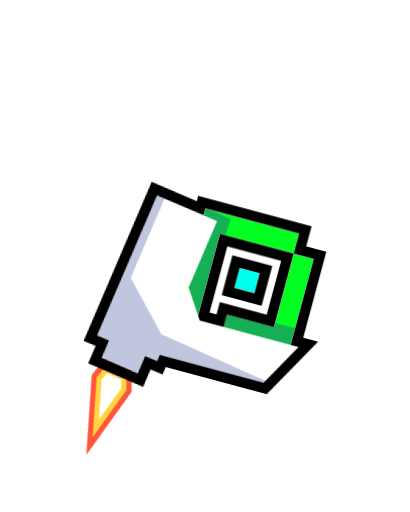
t = 0.00 s
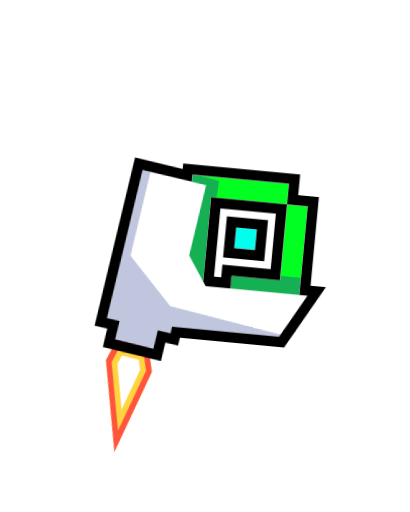
t = 0.55 s
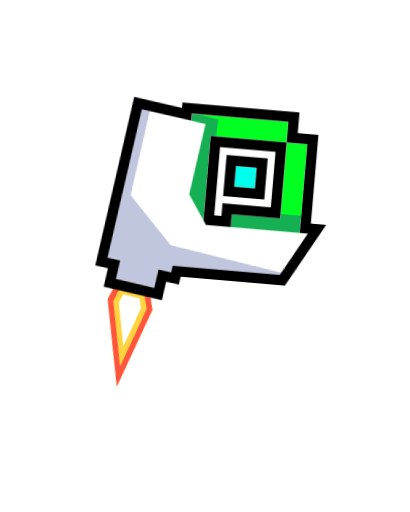
t = 0.98 s
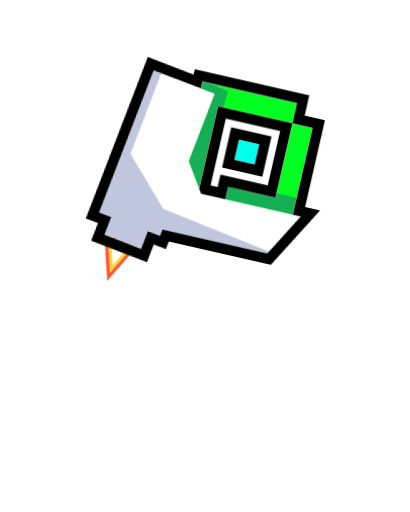
t = 1.50 s
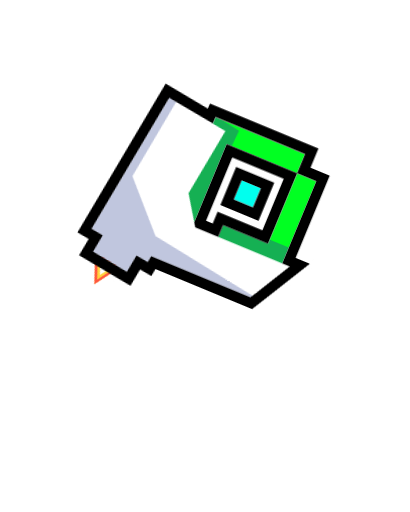
t = 2.05 s
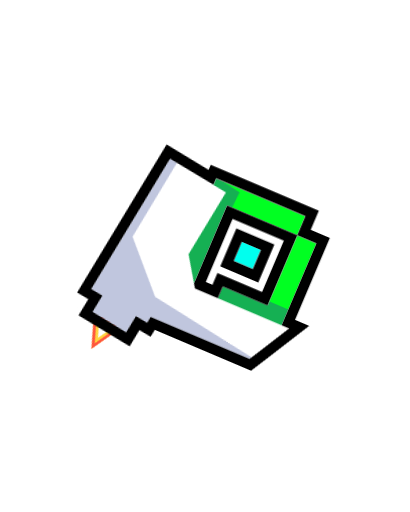
t = 2.48 s

The animated SVG that drew these frames (rendered in a browser with its animation timeline set to each time). Animation: 5 CSS @keyframes rules; one cycle of 3.00 s, repeats indefinitely.

<svg id="eYs5xlHMJpf1" xmlns="http://www.w3.org/2000/svg" xmlns:xlink="http://www.w3.org/1999/xlink"
    viewBox="0 -7 80 100" shape-rendering="geometricPrecision" text-rendering="geometricPrecision">
    <style><![CDATA[
#eYs5xlHMJpf2_to {animation: eYs5xlHMJpf2_to__to 3000ms linear infinite normal forwards}@keyframes eYs5xlHMJpf2_to__to { 0% {transform: translate(40px,48.802309px);animation-timing-function: cubic-bezier(0.445,0,0.55,1)} 50% {transform: translate(40px,24.005675px);animation-timing-function: cubic-bezier(0.445,0,0.55,1)} 100% {transform: translate(40px,48.8px)}} #eYs5xlHMJpf2_tr {animation: eYs5xlHMJpf2_tr__tr 3000ms linear infinite normal forwards}@keyframes eYs5xlHMJpf2_tr__tr { 0% {transform: rotate(15.03027deg);animation-timing-function: cubic-bezier(0.279432,0.480289,0.546124,1)} 26.666667% {transform: rotate(4.41234deg);animation-timing-function: cubic-bezier(0.445,0,0.55,1)} 76.666667% {transform: rotate(23.48deg);animation-timing-function: cubic-bezier(0.44062,0,0.725681,0.481729)} 100% {transform: rotate(15.028822deg)}} #eYs5xlHMJpf11_ts {animation: eYs5xlHMJpf11_ts__ts 3000ms linear infinite normal forwards}@keyframes eYs5xlHMJpf11_ts__ts { 0% {transform: translate(8.814992px,37.231195px) skewX(0deg) skewY(-8deg) scale(0.911917,1.73575);animation-timing-function: cubic-bezier(0.280235,0.594382,0.59903,1)} 10% {transform: translate(8.814992px,37.231195px) skewX(0deg) skewY(-8deg) scale(1,2);animation-timing-function: cubic-bezier(0.445,0,0.55,1)} 26.666667% {transform: translate(8.814992px,37.231195px) skewX(0deg) skewY(-8deg) scale(1,2);animation-timing-function: cubic-bezier(0.445,0,0.55,1)} 60% {transform: translate(8.814992px,37.231195px) skewX(0deg) skewY(-8deg) scale(0.5,0.5);animation-timing-function: cubic-bezier(0.445,0,0.55,1)} 76.666667% {transform: translate(8.814992px,37.231195px) skewX(0deg) skewY(-8deg) scale(0.5,0.5);animation-timing-function: cubic-bezier(0.465779,0,0.670813,0.651625)} 100% {transform: translate(8.814992px,37.231195px) skewX(0deg) skewY(-8deg) scale(0.911917,1.73575)}} #eYs5xlHMJpf27_tr {animation: eYs5xlHMJpf27_tr__tr 3000ms linear infinite normal forwards}@keyframes eYs5xlHMJpf27_tr__tr { 0% {transform: translate(135.33781px,207.03926px) rotate(720deg);animation-timing-function: cubic-bezier(0.415,0.08,0.115,0.955)} 100% {transform: translate(135.33781px,207.03926px) rotate(439.480519deg)}} #eYs5xlHMJpf28_tr {animation: eYs5xlHMJpf28_tr__tr 3000ms linear infinite normal forwards}@keyframes eYs5xlHMJpf28_tr__tr { 0% {transform: translate(11.12px,29.9px) rotate(-720deg);animation-timing-function: cubic-bezier(0.415,0.08,0.115,0.955)} 100% {transform: translate(11.12px,29.9px) rotate(-439.480519deg)}}
]]></style>
    <defs>
        <linearGradient id="eYs5xlHMJpf10-fill" x1="23.5547" y1="0.000488" x2="23.9227" y2="33.8536"
            spreadMethod="pad" gradientUnits="userSpaceOnUse" gradientTransform="translate(0 0)">
            <stop id="eYs5xlHMJpf10-fill-0" offset="55%" stop-color="rgba(255,255,255,0.5)" />
            <stop id="eYs5xlHMJpf10-fill-1" offset="55.0368%" stop-color="rgba(255,255,255,0.35)" />
        </linearGradient>
        <linearGradient id="eYs5xlHMJpf21-fill" x1="0.5" y1="0" x2="0.5" y2="1" spreadMethod="pad"
            gradientUnits="objectBoundingBox" gradientTransform="translate(0 0)">
            <stop id="eYs5xlHMJpf21-fill-0" offset="0%" stop-color="rgba(255,255,255,0)" />
            <stop id="eYs5xlHMJpf21-fill-1" offset="100%" stop-color="#010022" />
        </linearGradient>
    </defs>
    <g id="eYs5xlHMJpf2_to" transform="translate(40,48.802309)">
        <g id="eYs5xlHMJpf2_tr" transform="rotate(15.03027)">
            <g transform="translate(-21.230109,-18.010176)">
                <g mask="url(#eYs5xlHMJpf8)">
                    <g>
                        <rect width="58" height="43" rx="0" ry="0"
                            transform="matrix(.965926-.258819 0.258819 0.965926-9.517581-.150396)"
                            fill="#01ff22" />
                        <rect width="8" height="8" rx="0" ry="0"
                            transform="matrix(.965926-.258819 0.258819 0.965926 23.670403 11.662598)"
                            fill="#01ffee" />
                        <path
                            d="M22.6953,4.15896L15.6404,2.9435L11.1321,30.551l33.5926-.2012.2148-8.8574-21.225-.0068-1.8718-3.122.8526-14.20464Z"
                            fill="#15b053" />
                    </g>
                    <mask id="eYs5xlHMJpf8" x="-150%" y="-150%" height="400%"
                        width="400%">
                        <path
                            d="M17.395,3.39502h2.7059h1.3529h14.8824v4.05882h-14.8824v18.94116h-4.0588v-22.99998ZM39.0421,26.395h1.3529v-18.94116h-4.0588v14.88236h-9.4706v4.0588h9.4706h2.7059ZM26.8656,12.8656h4.0588v4.0588h-4.0588v-4.0588Z"
                            clip-rule="evenodd" fill="#fff" fill-rule="evenodd" />
                    </mask>
                </g>
                <path
                    d="M17.3953,4.79566v-1.40027h18.9412v4.05882h-14.8824v16.57489l.5529.8328h4.8589v-2.5253h9.4706v-14.88239h4.0588v17.40769h1.584l-4.7832,8.5035h-20.9883l-.1859,1.2993-2.5151-.3601-.5232,3.6549-7.59659-1.0874.52317-3.6549-2.51486-.36L7.61265,3.39532L17.3953,4.79566ZM2.37365,36.7518c.07826-.5467-.30149-1.0534-.8482-1.1316l-.535053-.0766c-.546712-.0783-.926467-.5849-.848208-1.1316L4.92632,0.990398c.07826-.546712.5849-.926468,1.13161-.848209L13.8968,1.26428c.2631.03767.4985-.16647.4985-.43224c0-.241156.1955-.436651.4367-.436651h23.5045c.5523,0,1,.447715,1,1.000001v2.05882c0,.55229.4477,1,1,1h2.0588c.5523,0,1,.44772,1,1v15.40769c0,.5523.4477,1,1,1h1.0037c.7648,0,1.2466.8237.8716,1.4903L39.2374,35.8557c-.1771.3149-.5103.5097-.8716.5097h-18.7621c-.456,0-.8427.3353-.9073.7867-.0718.5012-.5362.8493-1.0373.7775l-.6178-.0884c-.5467-.0783-1.0533.3015-1.1316.8482l-.2398,1.675c-.0782.5467-.5849.9265-1.1316.8482L2.98209,39.5584c-.54671-.0782-.92647-.5849-.84821-1.1316l.23977-1.675ZM30.9247,12.866v4.0588h-4.0588v-4.0588h4.0588Z"
                    clip-rule="evenodd" fill="url(#eYs5xlHMJpf10-fill)" fill-rule="evenodd" />
                <g id="eYs5xlHMJpf11_ts"
                    transform="translate(8.814992,37.231195) skewX(0) skewY(-8) scale(0.911917,1.73575)">
                    <g transform="translate(-8.96886,-38.5)">
                        <path
                            d="M5.27358,40.2917l1.48921-1.6754l4.41501.6581.9359,2.0368-4.35643,5.7726-2.48369-6.7921Z"
                            fill="#fff" stroke="#ffd43e" stroke-width="2" />
                        <path
                            d="M4.70138,40.1828l1.86748-2.1009l4.95034.7378l1.1736,2.5542-5.08969,6.7442-2.90173-7.9353Z"
                            fill="none" stroke="#ff553e" />
                    </g>
                </g>
                <g mask="url(#eYs5xlHMJpf18)">
                    <g>
                        <rect width="62" height="53" rx="0" ry="0"
                            transform="matrix(.965926-.258819 0.258819 0.965926-15.572301 0.436525)"
                            fill="#fff" />
                        <path
                            d="M6.83625,20.3141L9.32722,2.56457L-2.532,-3.05761L-7.24583,41.1694L32.8587,45.9526l8.037-12.5063-25.4169-4.06-8.64255-9.0722Z"
                            fill="#c0c6de" />
                    </g>
                    <mask id="eYs5xlHMJpf18" x="-150%" y="-150%" height="400%"
                        width="400%">
                        <path
                            d="M20.2389,5.20245L7.61235,3.39502L3.39502,32.8569l2.51487.36-.52318,3.6549l7.59659,1.0874.5232-3.6549l2.5151.3601.1859-1.2993h20.9883l4.7832-8.5035h-19.9723l-3.7691-5.678L20.2389,5.20245Z"
                            clip-rule="evenodd" fill="#fff" fill-rule="evenodd" />
                    </mask>
                </g>
                <path
                    d="M17.3951,4.7954v-1.40034h18.9411v4.05882h-14.8823v16.57492l.5528.8329h4.8589v-2.5255h9.4706v-14.88232h4.0589v17.40782h1.584l-4.7832,8.5035h-20.9883l-.186,1.2992-2.5151-.36-.5232,3.6548-7.59655-1.0874.52317-3.6548-2.51486-.36L7.61239,3.39506L17.3951,4.7954ZM3.6467,34.9134l-2.51486-.36L5.91597,1.13184L15.3951,2.48872v-1.09366h22.9411v4.05882h4.0589v17.40782h3.0037L38.3655,35.3652h-20.4238l-.2237,1.5624-2.5151-.36-.5232,3.6549L3.12353,38.5682l.52317-3.6548ZM34.3362,9.45388h-10.8823v13.40782h1.4117v-2.5255h9.4706v-10.88232ZM24.8656,10.8656h8.0589v8.0589h-8.0589v-8.0589Zm6.0589,2v4.0589h-4.0589v-4.0589h4.0589Z"
                    clip-rule="evenodd" fill-rule="evenodd" />
            </g>
        </g>
    </g>
</svg>